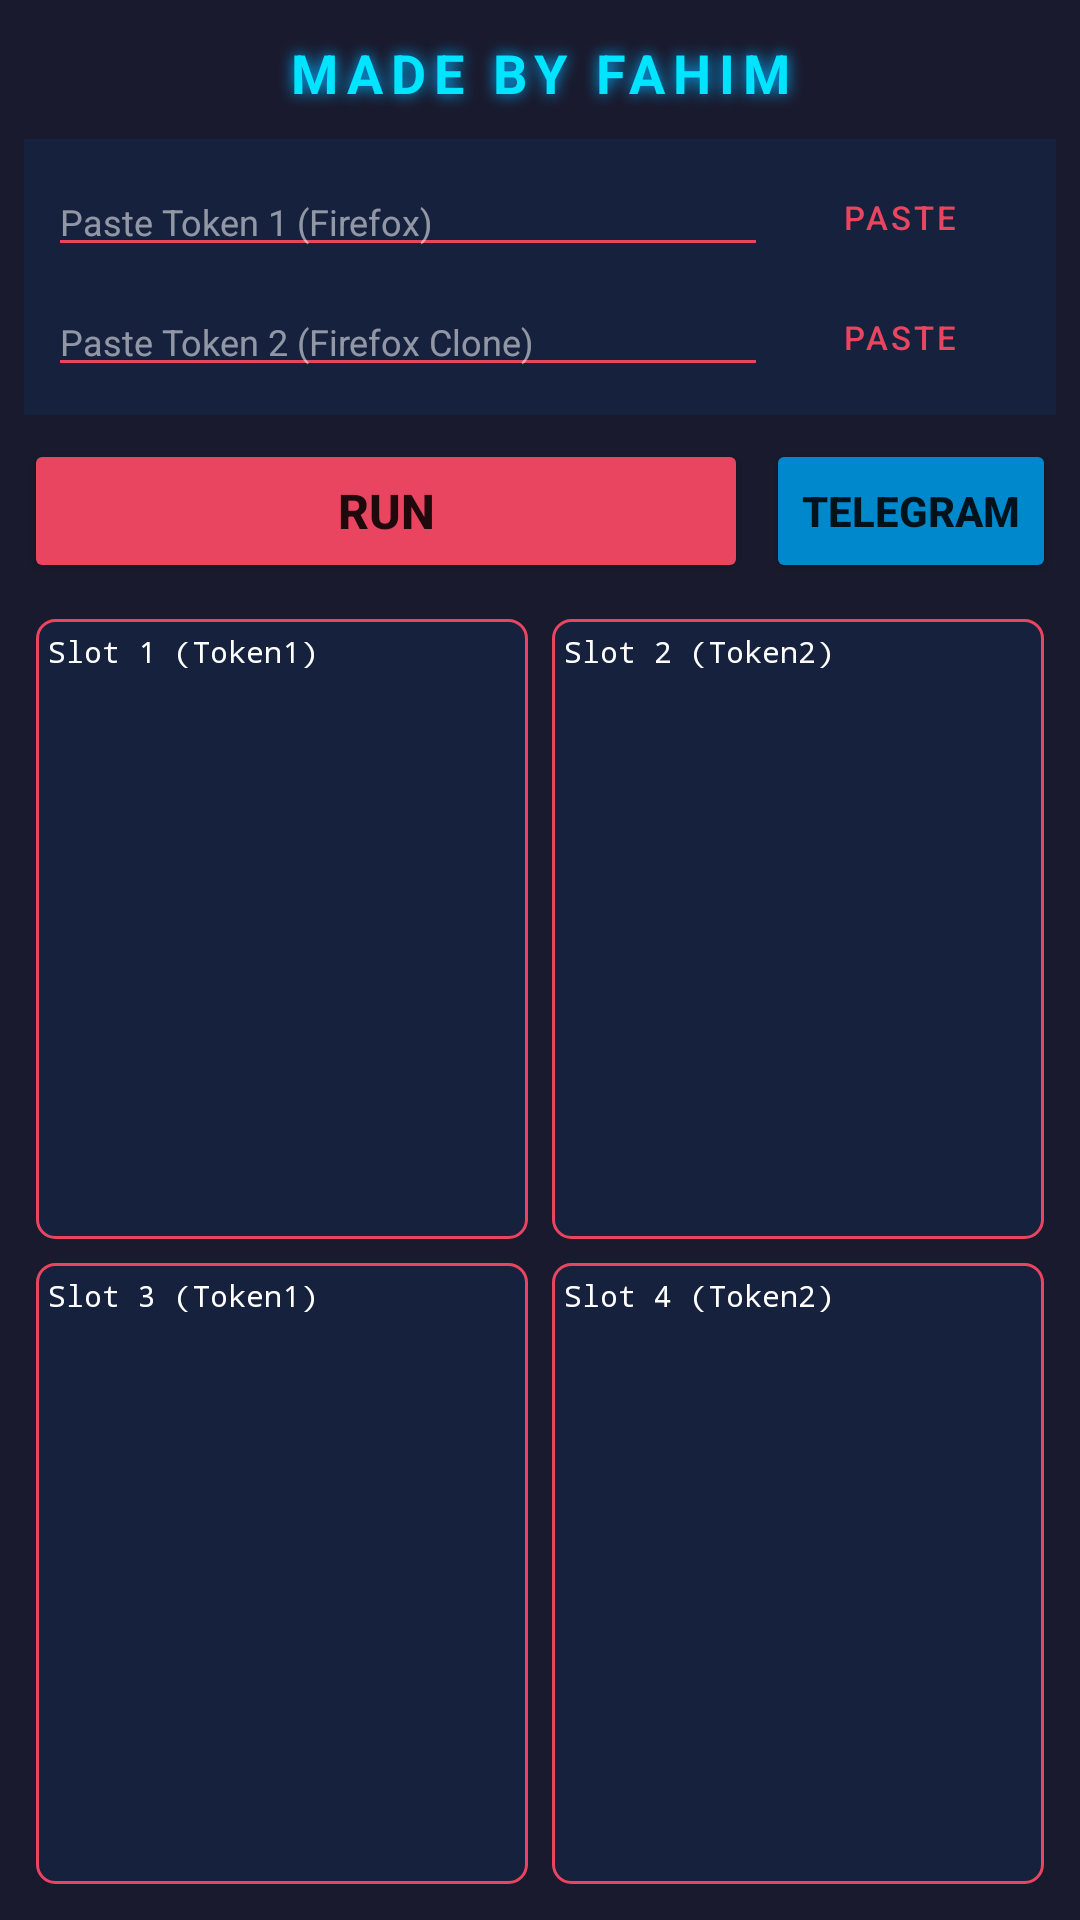

The Android layout XML behind this screen, and the referenced resources:
<!-- AndroidManifest.xml: activity theme Theme.Apply -->
<!-- res/layout/activity_apply.xml -->
<?xml version="1.0" encoding="utf-8"?>
<androidx.constraintlayout.widget.ConstraintLayout xmlns:android="http://schemas.android.com/apk/res/android"
    xmlns:app="http://schemas.android.com/apk/res-auto"
    xmlns:tools="http://schemas.android.com/tools"
    android:layout_width="match_parent"
    android:layout_height="match_parent"
    android:background="@color/dark_bg"
    android:padding="8dp"
    tools:context=".ApplyActivity">

    <TextView
        android:id="@+id/tvMadeBy"
        android:layout_width="0dp"
        android:layout_height="wrap_content"
        android:text="@string/made_by"
        android:textColor="#FF00E5FF"
        android:textSize="18sp"
        android:textStyle="bold"
        android:gravity="center"
        android:letterSpacing="0.15"
        android:shadowColor="#FF00B0FF"
        android:shadowDx="0"
        android:shadowDy="0"
        android:shadowRadius="12"
        android:paddingTop="4dp"
        android:paddingBottom="6dp"
        app:layout_constraintTop_toTopOf="parent"
        app:layout_constraintStart_toStartOf="parent"
        app:layout_constraintEnd_toEndOf="parent" />

    <LinearLayout
        android:id="@+id/tokenLayout"
        android:layout_width="0dp"
        android:layout_height="wrap_content"
        android:orientation="vertical"
        android:background="@color/card_bg"
        android:padding="8dp"
        app:layout_constraintTop_toBottomOf="@id/tvMadeBy"
        app:layout_constraintStart_toStartOf="parent"
        app:layout_constraintEnd_toEndOf="parent"
        android:layout_marginTop="4dp">

        <LinearLayout
            android:layout_width="match_parent"
            android:layout_height="wrap_content"
            android:orientation="horizontal"
            android:gravity="center_vertical">

            <EditText
                android:id="@+id/etToken1"
                android:layout_width="0dp"
                android:layout_height="wrap_content"
                android:layout_weight="1"
                android:hint="@string/token1_hint"
                android:inputType="text"
                android:textColor="@color/white"
                android:textColorHint="#88FFFFFF"
                android:textSize="12sp"
                android:backgroundTint="@color/accent"
                android:maxLines="1" />

            <Button
                android:id="@+id/btnPaste1"
                android:layout_width="wrap_content"
                android:layout_height="36dp"
                android:text="@string/paste"
                android:textSize="11sp"
                style="@style/Widget.MaterialComponents.Button.OutlinedButton" />
        </LinearLayout>

        <LinearLayout
            android:layout_width="match_parent"
            android:layout_height="wrap_content"
            android:orientation="horizontal"
            android:gravity="center_vertical"
            android:layout_marginTop="4dp">

            <EditText
                android:id="@+id/etToken2"
                android:layout_width="0dp"
                android:layout_height="wrap_content"
                android:layout_weight="1"
                android:hint="@string/token2_hint"
                android:inputType="text"
                android:textColor="@color/white"
                android:textColorHint="#88FFFFFF"
                android:textSize="12sp"
                android:backgroundTint="@color/accent"
                android:maxLines="1" />

            <Button
                android:id="@+id/btnPaste2"
                android:layout_width="wrap_content"
                android:layout_height="36dp"
                android:text="@string/paste"
                android:textSize="11sp"
                style="@style/Widget.MaterialComponents.Button.OutlinedButton" />
        </LinearLayout>
    </LinearLayout>

    <LinearLayout
        android:id="@+id/btnRow"
        android:layout_width="0dp"
        android:layout_height="wrap_content"
        android:orientation="horizontal"
        android:gravity="center"
        android:layout_marginTop="8dp"
        app:layout_constraintTop_toBottomOf="@id/tokenLayout"
        app:layout_constraintStart_toStartOf="parent"
        app:layout_constraintEnd_toEndOf="parent">

        <Button
            android:id="@+id/btnRun"
            android:layout_width="0dp"
            android:layout_height="48dp"
            android:layout_weight="1"
            android:text="@string/run"
            android:textStyle="bold"
            android:textSize="16sp"
            android:backgroundTint="@color/accent"
            android:layout_marginEnd="6dp" />

        <Button
            android:id="@+id/btnTelegram"
            android:layout_width="wrap_content"
            android:layout_height="48dp"
            android:text="@string/telegram"
            android:textStyle="bold"
            android:textSize="14sp"
            android:backgroundTint="@color/telegram_blue" />
    </LinearLayout>

    <GridLayout
        android:id="@+id/slotsGrid"
        android:layout_width="0dp"
        android:layout_height="0dp"
        android:columnCount="2"
        android:rowCount="2"
        android:alignmentMode="alignBounds"
        android:useDefaultMargins="true"
        android:layout_marginTop="8dp"
        app:layout_constraintTop_toBottomOf="@id/btnRow"
        app:layout_constraintBottom_toBottomOf="parent"
        app:layout_constraintStart_toStartOf="parent"
        app:layout_constraintEnd_toEndOf="parent">

        <ScrollView
            android:layout_width="0dp"
            android:layout_height="0dp"
            android:layout_columnWeight="1"
            android:layout_rowWeight="1"
            android:background="@drawable/slot_bg"
            android:padding="4dp">
            <TextView
                android:id="@+id/tvSlot1"
                android:layout_width="match_parent"
                android:layout_height="wrap_content"
                android:textColor="@color/white"
                android:textSize="10sp"
                android:fontFamily="monospace"
                android:text="@string/slot1" />
        </ScrollView>

        <ScrollView
            android:layout_width="0dp"
            android:layout_height="0dp"
            android:layout_columnWeight="1"
            android:layout_rowWeight="1"
            android:background="@drawable/slot_bg"
            android:padding="4dp">
            <TextView
                android:id="@+id/tvSlot2"
                android:layout_width="match_parent"
                android:layout_height="wrap_content"
                android:textColor="@color/white"
                android:textSize="10sp"
                android:fontFamily="monospace"
                android:text="@string/slot2" />
        </ScrollView>

        <ScrollView
            android:layout_width="0dp"
            android:layout_height="0dp"
            android:layout_columnWeight="1"
            android:layout_rowWeight="1"
            android:background="@drawable/slot_bg"
            android:padding="4dp">
            <TextView
                android:id="@+id/tvSlot3"
                android:layout_width="match_parent"
                android:layout_height="wrap_content"
                android:textColor="@color/white"
                android:textSize="10sp"
                android:fontFamily="monospace"
                android:text="@string/slot3" />
        </ScrollView>

        <ScrollView
            android:layout_width="0dp"
            android:layout_height="0dp"
            android:layout_columnWeight="1"
            android:layout_rowWeight="1"
            android:background="@drawable/slot_bg"
            android:padding="4dp">
            <TextView
                android:id="@+id/tvSlot4"
                android:layout_width="match_parent"
                android:layout_height="wrap_content"
                android:textColor="@color/white"
                android:textSize="10sp"
                android:fontFamily="monospace"
                android:text="@string/slot4" />
        </ScrollView>
    </GridLayout>
</androidx.constraintlayout.widget.ConstraintLayout>
<!-- resources referenced by this layout -->
<resources>
  <color name="accent">#FFE94560</color>
  <color name="card_bg">#FF16213E</color>
  <color name="dark_bg">#FF1A1A2E</color>
  <color name="telegram_blue">#FF0088CC</color>
  <color name="white">#FFFFFFFF</color>
  <!-- drawable slot_bg (drawable) -->
  <?xml version="1.0" encoding="utf-8"?>
  <shape xmlns:android="http://schemas.android.com/apk/res/android"
      android:shape="rectangle">
      <solid android:color="@color/card_bg" />
      <stroke
          android:width="1dp"
          android:color="@color/accent" />
      <corners android:radius="6dp" />
  </shape>
  <string name="made_by">MADE BY FAHIM</string>
  <string name="paste">PASTE</string>
  <string name="run">RUN</string>
  <string name="slot1">Slot 1 (Token1)</string>
  <string name="slot2">Slot 2 (Token2)</string>
  <string name="slot3">Slot 3 (Token1)</string>
  <string name="slot4">Slot 4 (Token2)</string>
  <string name="telegram">Telegram</string>
  <string name="token1_hint">Paste Token 1 (Firefox)</string>
  <string name="token2_hint">Paste Token 2 (Firefox Clone)</string>
  <style name="Theme.Apply" parent="Theme.MaterialComponents.DayNight.NoActionBar">
          <item name="colorPrimary">@color/accent</item>
          <item name="colorPrimaryVariant">@color/pink_dark</item>
          <item name="colorOnPrimary">@color/white</item>
          <item name="colorSecondary">@color/telegram_blue</item>
          <item name="android:statusBarColor">@color/dark_bg</item>
          <item name="android:windowBackground">@color/dark_bg</item>
          <item name="android:navigationBarColor">@color/dark_bg</item>
      </style>
  <color name="pink_dark">#C2185B</color>
</resources>
